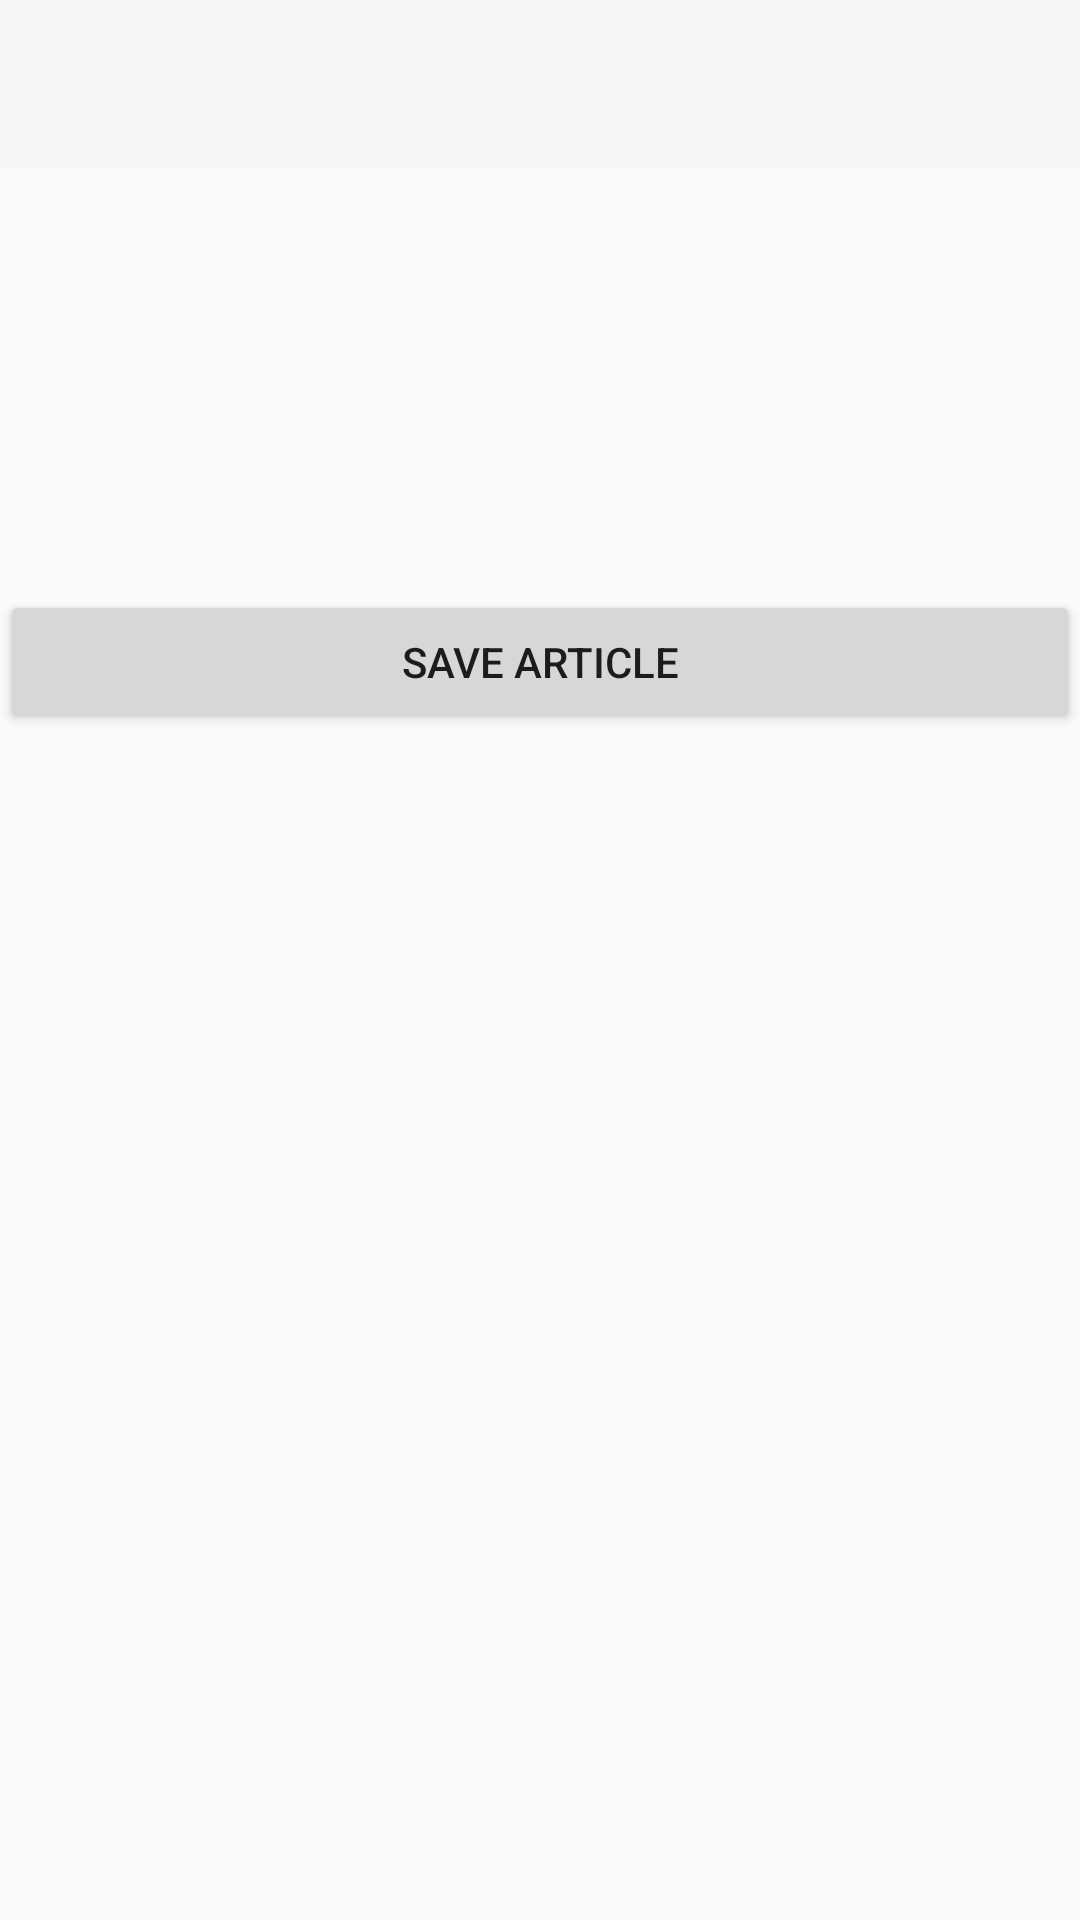

Write the Android layout XML for this screen, with the resource values it uses.
<!-- AndroidManifest.xml: application theme Theme.AppCompat.Light.NoActionBar -->
<!-- res/layout/activity_view_article.xml -->
<?xml version="1.0" encoding="utf-8"?>
<android.support.v4.widget.DrawerLayout xmlns:android="http://schemas.android.com/apk/res/android"
    xmlns:app="http://schemas.android.com/apk/res-auto"
    xmlns:tools="http://schemas.android.com/tools"
    android:layout_width="match_parent"
    android:layout_height="match_parent"
    android:orientation="vertical"
    tools:context="com.example.admin.newsinformation.ViewArticleActivity">

 <LinearLayout
     android:layout_width="match_parent"
     android:layout_height="match_parent"
     android:orientation="vertical">
    <TextView
        android:id="@+id/tvName"
        android:layout_width="match_parent"
        android:layout_height="wrap_content"
        android:textSize="22sp"
        android:layout_marginBottom="10dp" />
    <TextView
        android:id="@+id/tvTitle2"
        android:layout_width="match_parent"
        android:layout_height="wrap_content"
        android:textSize="22sp"
        android:layout_marginBottom="10dp"/>
    <TextView
        android:id="@+id/tvDescription2"
        android:layout_width="match_parent"
        android:layout_height="wrap_content"
        android:textSize="22sp"
        android:layout_marginBottom="10dp"/>

    <TextView
        android:id="@+id/tvUrl"
        android:layout_width="match_parent"
        android:layout_height="wrap_content"
        android:textSize="22sp"
        android:layout_marginBottom="10dp"/>
    <TextView
        android:id="@+id/tvPublishedAt2"
        android:layout_width="match_parent"
        android:layout_height="wrap_content"
        android:textSize="22sp"
        android:layout_marginBottom="10dp"/>

    <Button
        android:id="@+id/btnSave"
        android:layout_width="match_parent"
        android:layout_height="wrap_content"
        android:text="Save Article"
        android:onClick="saveArticle"/>
 </LinearLayout>

<FrameLayout
android:layout_width="wrap_content"
android:layout_height="wrap_content">
<android.support.design.widget.AppBarLayout
    android:layout_width="match_parent"
    android:layout_height="wrap_content"
    android:theme="@style/AppTheme.AppBarOverlay">
    <android.support.v7.widget.Toolbar
        android:id="@+id/my_toolbar"
        android:layout_width="match_parent"
        android:layout_height="?attr/actionBarSize"
        android:background="?attr/colorPrimary"
        android:elevation="4dp"
        app:popupTheme="@style/AppTheme.PopupOverlay"/>
</android.support.design.widget.AppBarLayout>

</FrameLayout>
</android.support.v4.widget.DrawerLayout>
<!-- resources referenced by this layout -->
<resources>
  <style name="AppTheme.AppBarOverlay" parent="ThemeOverlay.AppCompat.Dark.ActionBar" />
  <style name="AppTheme.PopupOverlay" parent="ThemeOverlay.AppCompat.Light" />
</resources>
